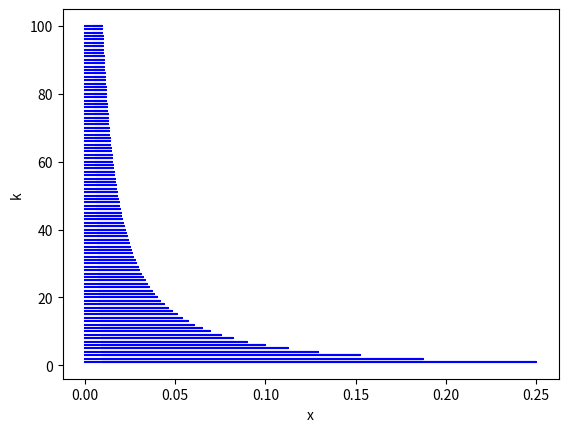
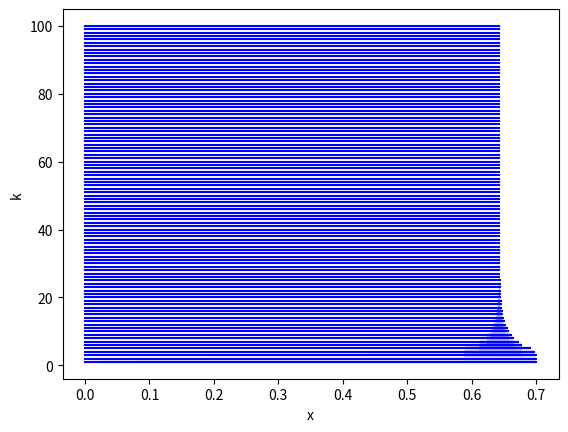
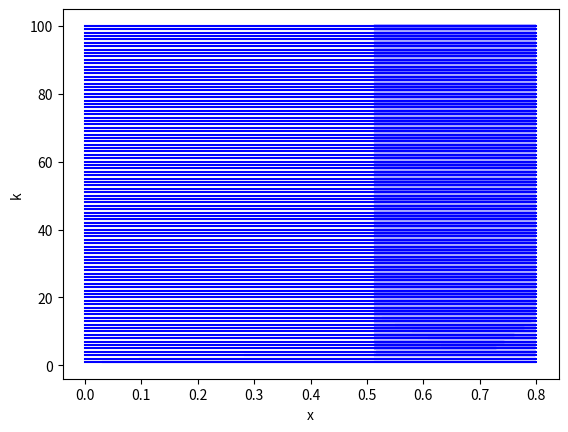
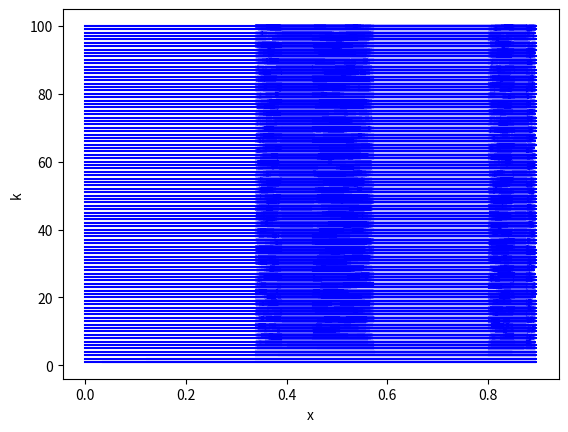
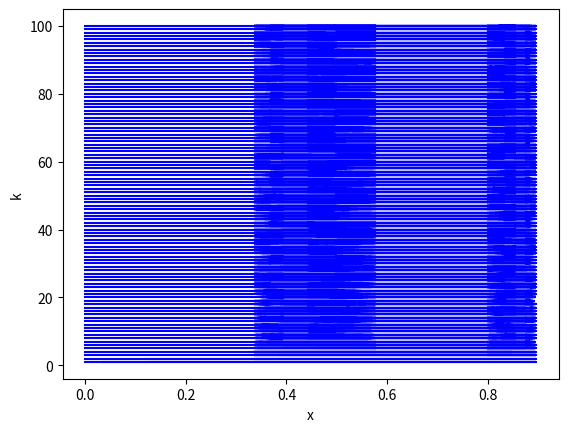
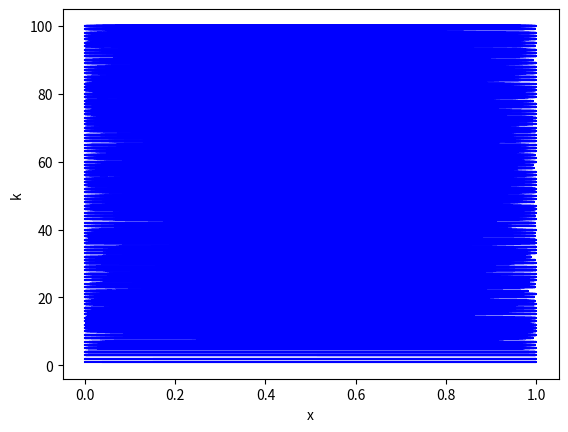

These charts were generated, in order, by the following Python code:
import numpy as np
import matplotlib.pyplot as plt
from collections import Counter


def f(µ, x):
    return µ * x * (1 - x)


µs = [1., 2.8, 3.2, 3.58, 3.583, 4.]

for µ in µs:
    x_0 = np.arange(0, 1, 0.01)
    x = np.empty((101, 100))
    x[0, :] = x_0
    plt.figure()
    for i in range(1, 101):
        x[i, :] = f(µ, x[i - 1, :])
        y = np.empty(100)
        y.fill(i)
        plt.plot(x[i, :], y, 'b')
    # plt.plot(x[:, 10], range(101))
    plt.xlabel("x")
    plt.ylabel("k")
    plt.savefig("mu={}.png".format(µ))
    x_test = x[99, :]
    print(Counter(x_test))
    # for i in range(100):
    #     x_test = f(µ, x_test)
    #     if np.allclose(x_test, x[100, :], atol=1.e-4):
    #         print("µ = {} Order = {}".format(µ, i + 1))
    #         break
